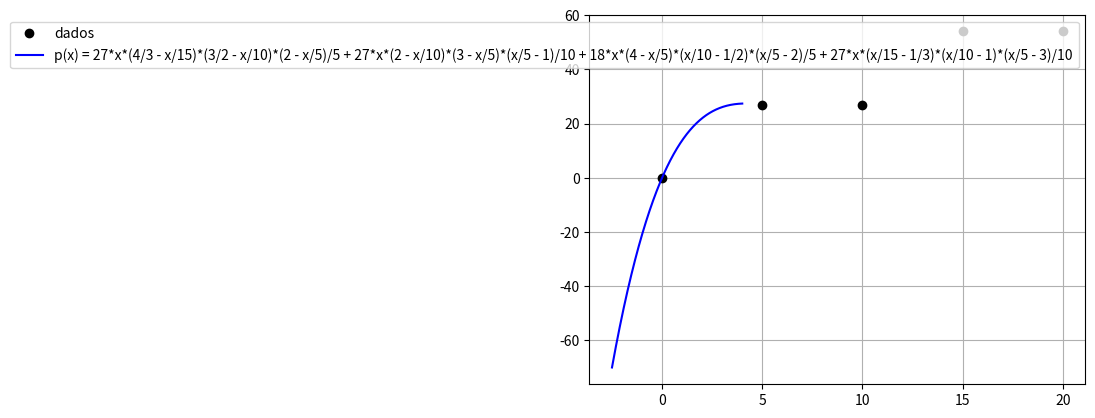

The script that saved this image:
import numpy as np
from sympy import symbols
from sympy import lambdify
import matplotlib.pyplot as plt

def produtorio(pontos, i, x=None):
    if x == None:
        x = symbols('x')
    resultado = 0
    for j, ponto in enumerate(pontos):
        if j != i:
            if resultado == 0:
                resultado = (x-ponto[0])/(pontos[i][0] - ponto[0])
            else:
                resultado *= (x-ponto[0])/(pontos[i][0] - ponto[0])

    return resultado

def calculate(pontos, x=None):
    n = len(pontos)

    sum = 0
    for i, ponto in enumerate(pontos):
        sum += ponto[1] * produtorio(pontos, i, x)
    return sum


pontos = [ [0,0], [5, 27], [10, 27], [15, 54], [20, 54]]
x = 7

polinomio = calculate(pontos)
resultado = calculate(pontos, 2.4)

print(f'p(x) = {polinomio}')
print(f'p({x}) = {resultado}')

x = np.linspace(-2.5, 4, 1000)
y = polinomio
z = 0.1 - 0.31666667*x + 0.35 * x**2  - 0.23333333 * x**3

lam_x = lambdify(symbols('x'), y, modules=['numpy'])
y_vals = lam_x(x)

plt.plot([ponto[0] for ponto in pontos], [ponto[1] for ponto in pontos], 'o', color='black')
plt.plot(x, y_vals, color='blue')
#plt.plot(x, z, color='red')
plt.legend(['dados', f'p(x) = {polinomio}']) 
plt.grid()
plt.show()
